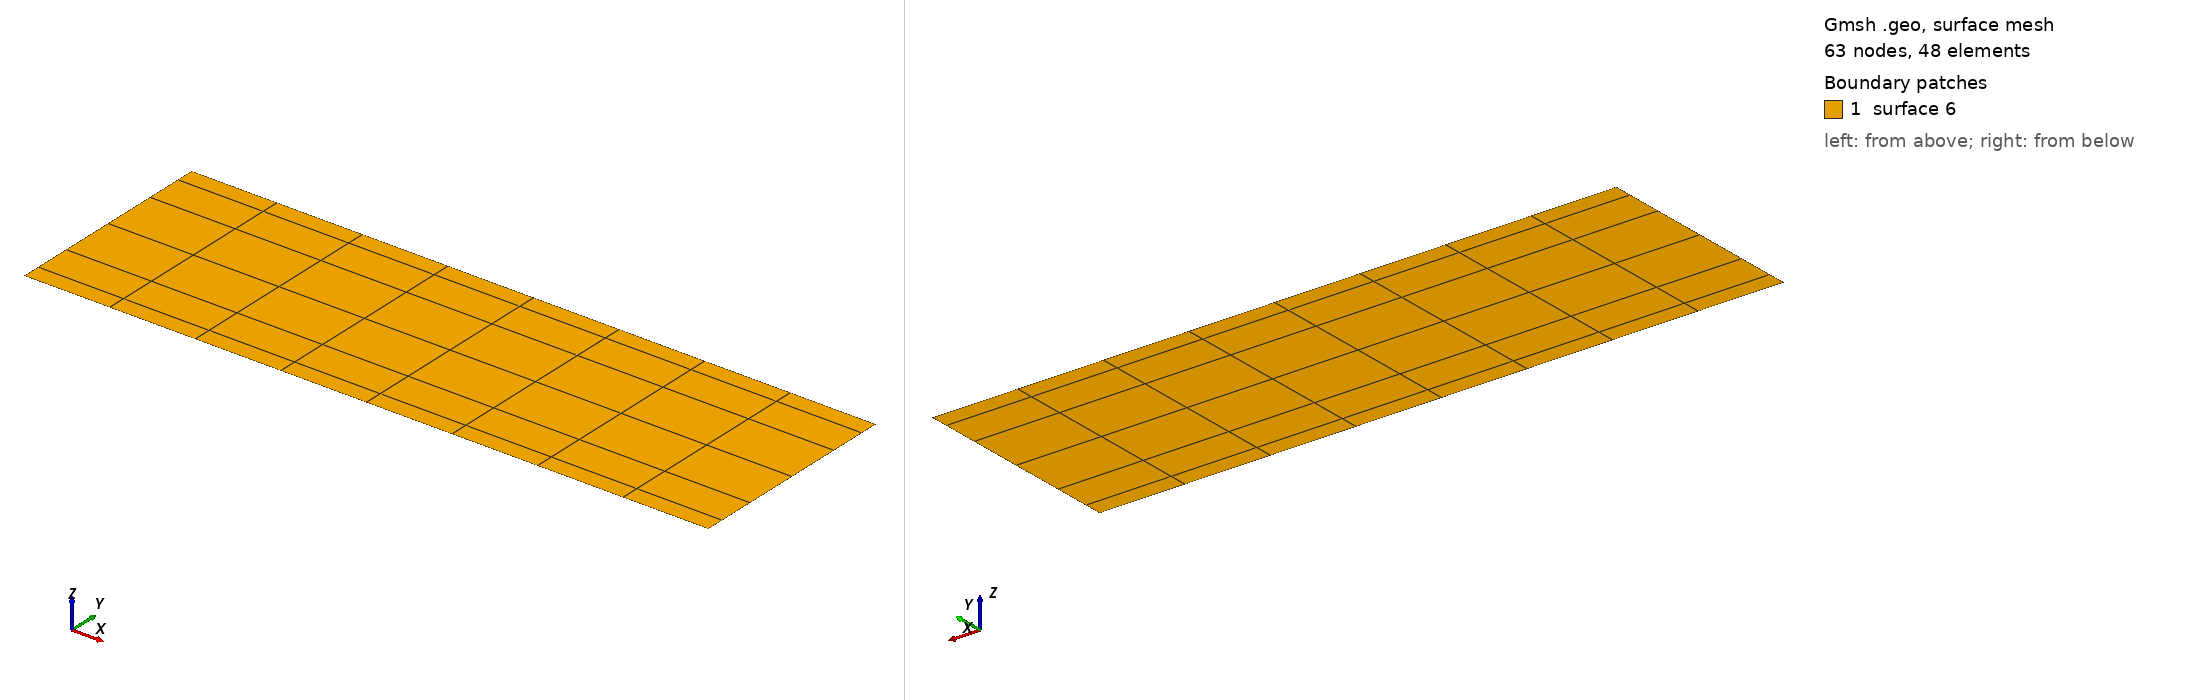

Gmsh geometry script, surface-meshed: 63 nodes, 48 surface elements. Boundary patches (legend numbers): 1 surface 6. Left view from above one corner, right view from below the opposite corner. The script declares no physical surfaces, so the legend lists its geometric surfaces. The drawing asked Gmsh for element sizes between 1% and 20% of the model's largest extent; the script's own settings can give other sizes.

=== Channel.geo (drawn) ===
Point(1) = {3.141592653589793, -1, 0, 1e+22};
Point(2) = {3.141592653589793, 1, 0, 1e+22};
Point(3) = {-3.141592653589793, 1, 0, 1e+22};
Point(4) = {-3.141592653589793, -1, 0, 1e+22};
Line(1) = {4, 1};
Line(2) = {1, 2};
Line(3) = {2, 3};
Line(4) = {3, 4};
Line Loop(5) = {2, 3, 4, 1};
Plane Surface(6) = {5};
Transfinite Line {1, 3} = 9 Using Progression 1;
Transfinite Line {4, 2} = 7 Using Bump 0.2;
Transfinite Surface {6};
Recombine Surface {6};
